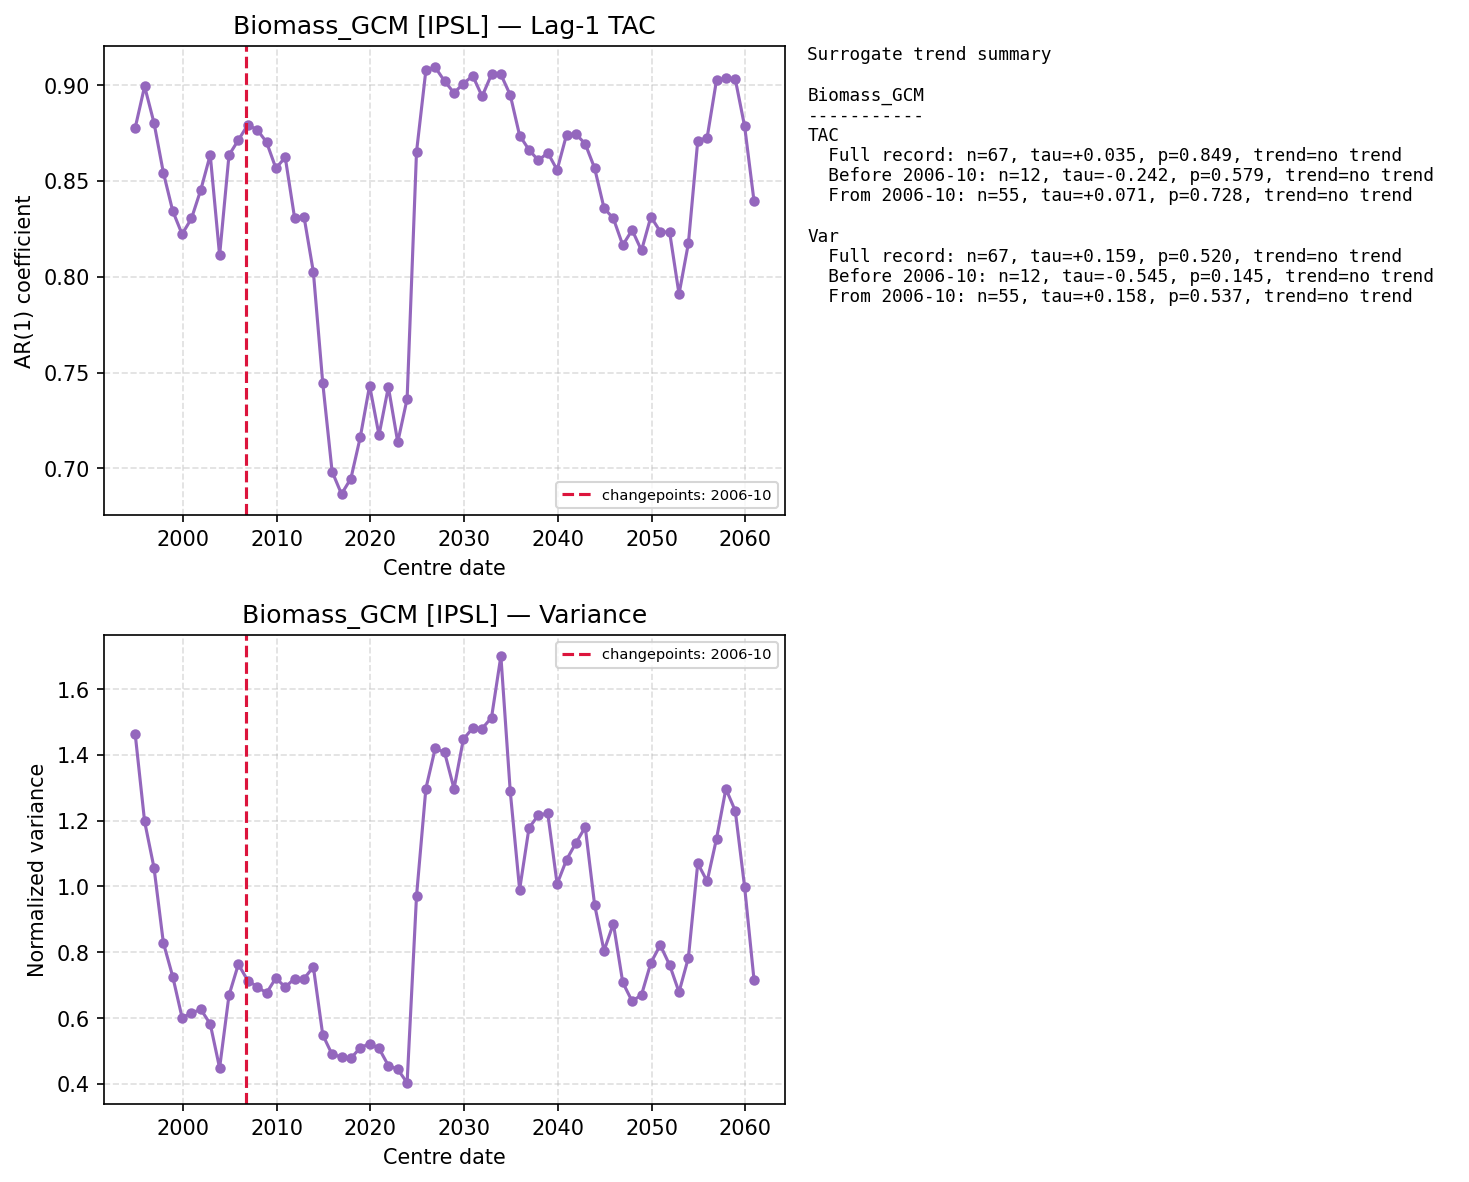

Source data for this figure (header and first rows):
centre_date, TAC, Var
1994-12-01, 0.8778, 1.462
1995-12-01, 0.8994, 1.198
1996-12-01, 0.8803, 1.057
1997-12-01, 0.8543, 0.8287
1998-12-01, 0.8343, 0.726
1999-12-01, 0.8222, 0.6009
2000-12-01, 0.8304, 0.6155
2001-12-01, 0.8455, 0.6261
2002-12-01, 0.8636, 0.5819
2003-12-01, 0.8111, 0.4481
2004-12-01, 0.8635, 0.6692
2005-12-01, 0.8713, 0.7634
2006-12-01, 0.8792, 0.7139
2007-12-01, 0.8767, 0.6955
2008-12-01, 0.8703, 0.6759
2009-12-01, 0.8566, 0.7217
2010-12-01, 0.8623, 0.6938
2011-12-01, 0.8307, 0.7201
2012-12-01, 0.8313, 0.7197
2013-12-01, 0.8025, 0.7554
2014-12-01, 0.7446, 0.5489
2015-12-01, 0.6983, 0.4893
2016-12-01, 0.6866, 0.4819
2017-12-01, 0.6947, 0.4778
2018-12-01, 0.7162, 0.5094
2019-12-01, 0.7432, 0.5223
2020-12-01, 0.7173, 0.5075
2021-12-01, 0.7424, 0.4554
2022-12-01, 0.7137, 0.444
2023-12-01, 0.7362, 0.4032
2024-12-01, 0.8651, 0.9701
2025-12-01, 0.9078, 1.298
2026-12-01, 0.9093, 1.42
2027-12-01, 0.9021, 1.407
2028-12-01, 0.8959, 1.297
2029-12-01, 0.9008, 1.448
2030-12-01, 0.9048, 1.482
2031-12-01, 0.8941, 1.48
2032-12-01, 0.9056, 1.513
2033-12-01, 0.9056, 1.7
2034-12-01, 0.8949, 1.289
2035-12-01, 0.8737, 0.9905
2036-12-01, 0.8662, 1.178
2037-12-01, 0.8607, 1.217
2038-12-01, 0.8647, 1.222
2039-12-01, 0.8557, 1.008
2040-12-01, 0.874, 1.081
2041-12-01, 0.8745, 1.132
2042-12-01, 0.8693, 1.18
2043-12-01, 0.8567, 0.9441
2044-12-01, 0.8359, 0.8046
2045-12-01, 0.8304, 0.8867
2046-12-01, 0.8165, 0.7083
2047-12-01, 0.8244, 0.6509
2048-12-01, 0.8137, 0.6705
2049-12-01, 0.8313, 0.7678
2050-12-01, 0.8235, 0.8217
2051-12-01, 0.8232, 0.7612
2052-12-01, 0.791, 0.6788
2053-12-01, 0.8174, 0.7831
... 7 more rows
